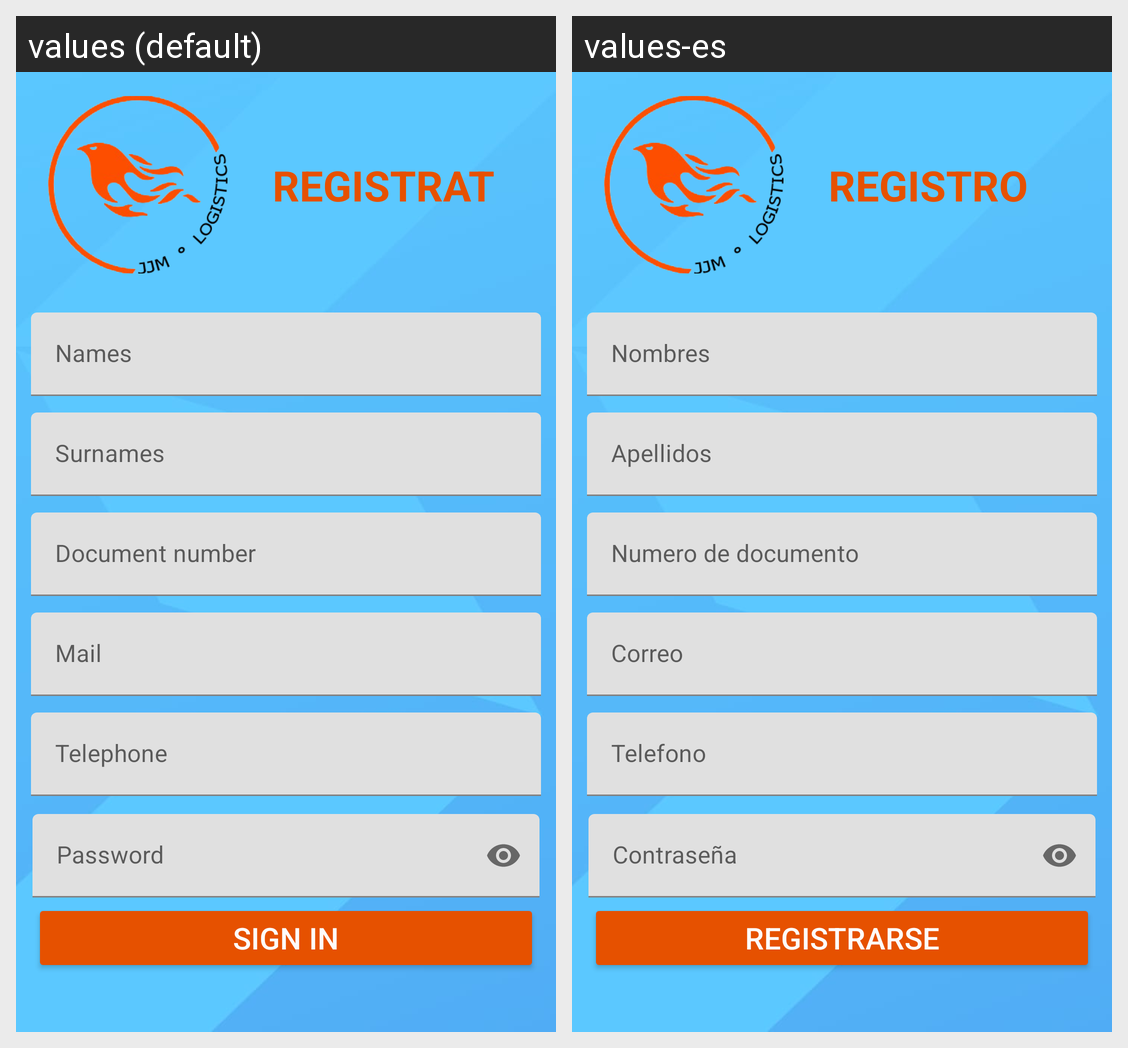

Locale-by-locale string values for the Android screen shown in this grid:
Android screen res/layout/activity_sign.xml rendered under 2 locales, left to right: values (default), values-es. Device: Nexus 5 (rendered at 1080×1920; each locale shown at half size, 540×960, under a caption strip naming it); theme Theme.ProyectoApp.
Strings drawn on this screen, with the default value and each locale's value (text and hints the layout hard-codes, and strings that could not be matched under every locale, appear in the picture but are not listed):

title_Registration
  values: REGISTRATION
  values-es: REGISTRO

txt_password
  values: Password
  values-es: Contraseña

txt_sign_in
  values: Sign in
  values-es: Registrarse
